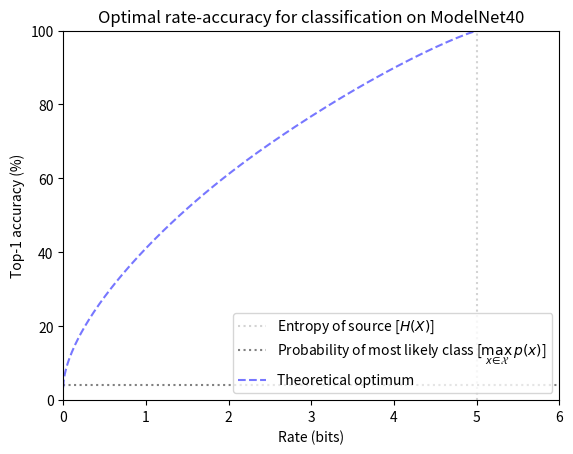

Recreate this plot in Python.
"""
Finds the optimal RD tradeoff for a classifier using the Blahut-Arimoto algorithm.
https://en.wikipedia.org/wiki/Blahut%E2%80%93Arimoto_algorithm#Algorithm_for_Rate-Distortion
"""

import json

import matplotlib.pyplot as plt
import numpy as np


def compute_rate_distortion(p_x, distortion_matrix, lmbda, max_iters=20, eps_log=1e-12):
    """Use Blahut-Arimoto to determine R(D).

    Args:
        p_x: i.i.d. source distribution.
        distortion_matrix: d_{ij} = D(x_j, x̂_i).
        lmbda: Tradeoff between R-D.
        max_iters: Maximum number of iterations.
        eps_log: A small constant to avoid NaNs.
    """

    # Initialize p(x̂ | x) s.t. D(x, x̂) = 0; i.e., lossless encoding.
    # p_x_hat_given_x = np.eye(len(p_x))

    # Initialize p(x̂ | x) s.t. R=0; where the "decoder" samples p(x) to guess x̂.
    # (Although, at R=0 the best strategy is to always predict the most probable class.)
    p_x_hat_given_x = np.repeat(p_x[:, None], len(p_x), axis=1)

    for _ in range(max_iters):
        # p(x̂) = \sum_x p(x̂ | x) p(x)
        p_x_hat = p_x_hat_given_x @ p_x

        # z_{x̂x} = p(x̂) exp(-lambda * D(x, x̂))
        z = p_x_hat[:, None] * np.exp(-lmbda * distortion_matrix) + eps_log

        # p(x̂ | x) = z_{x̂x} / \sum_x̂ z_{x̂x}  [Normalization]
        p_x_hat_given_x = z / z.sum(axis=0, keepdims=True)

        # Technically, these should be simultaneous updates, but it converges anyway.

    diff = np.log2(p_x_hat_given_x + eps_log) - np.log2(p_x_hat + eps_log)[:, None]
    rate = ((p_x_hat_given_x * diff) @ p_x).sum()
    distortion = ((p_x_hat_given_x * distortion_matrix) @ p_x).sum()

    # Notably, if p_x_hat_given_x is the identity matrix, then this reduces to:
    # rate == -(p_x * np.log2(p_x_hat)).sum()

    return rate, distortion


def subsample(rows, idx, start, stop, step):
    rows = rows[(rows[:, idx]).argsort()]  # Sort by idx column.
    t = np.arange(start, stop, step)
    if t[-1] != stop:
        t = np.append(t, stop)
    rows_subsampled = np.stack(
        [np.interp(t, rows[:, idx], rows[:, i]) for i in range(rows.shape[1])],
        axis=1,
    )
    # rows_subsampled[:, idx] = t  # Exact values.
    return rows_subsampled


def main():
    # fmt: off
    # There are 40 classes, with different numbers of samples per class.
    class_sizes = np.array(
        [
            20, 20, 20, 20, 20, 20, 20, 20, 20, 20,
            20, 20, 20, 20, 20, 20, 20, 20, 50, 86,
            86, 86, 100, 100, 100, 100, 100, 100, 100, 100,
            100, 100, 100, 100, 100, 100, 100, 100, 100, 100,
        ]
    )
    # fmt: on

    # Source distribution of classes in the dataset.
    p_x = class_sizes / class_sizes.sum()

    # Entropy of the source distribution (for lossless encoding).
    H_x = -(p_x * np.log2(p_x)).sum()

    # The distortion matrix is just classification error, i.e., 1 if x != x̂, else 0.
    # Classification error is also known as Hamming distance.
    distortion_matrix = 1 - np.eye(len(p_x))

    lmbdas = np.linspace(0, 12, 1000)
    rows = []

    # Sweep over lambdas to compute R(D) or D(R) function.
    for lmbda in lmbdas:
        rate, distortion = compute_rate_distortion(p_x, distortion_matrix, lmbda)
        acc_top1 = 100 * (1 - distortion)
        rows.append([lmbda, rate, acc_top1])
        print(f"{lmbda:9.3f} {rate:.4f} {acc_top1:.4f}")

    rows = np.array(rows)

    # [Optional] Linear interpolation subsampling to a uniform rate, distortion grid.
    rows = np.concatenate(
        [
            subsample(rows, 1, start=0, stop=H_x, step=0.1),  # Rate.
            subsample(
                rows, 2, start=np.ceil(100 * p_x.max()), stop=100.0, step=1.0
            ),  # Accuracy.
        ],
        axis=0,
    )
    rows = rows[(rows[:, 1]).argsort()]  # Sort by rate.

    results = {
        "name": "Theoretical optimum",
        "description": "",
        "results": {
            "lmbda": rows[:, 0].tolist(),
            "bit_loss": rows[:, 1].tolist(),
            "acc_top1": rows[:, 2].tolist(),
        },
    }
    print(json.dumps(results, indent=4))

    # print(f"\nFor accurate sampling, lambda spacing should roughly match:")
    # print(f"Actual: {lmbdas[1] - lmbdas[0]:.4f}")
    # print(f"Required: {(rows[1:, 0] - rows[:-1, 0]).min():.4f}")

    print("\nSanity check:")
    print(f"Entropy of source: {H_x:.4f}")
    print(f"Max rate computed: {rows[-1, 1]:.4f}")
    print("The above two values should be similar.")

    fig, ax = plt.subplots()
    ax.plot(
        [H_x, H_x],
        [0, 100],
        label="Entropy of source [$H(X)$]",
        linestyle=":",
        color="lightgray",
    )
    ax.plot(
        [0, 6],
        [100 * p_x.max(), 100 * p_x.max()],
        label=r"Probability of most likely class [$\max_{x \in \mathcal{X}} \, p(x)$]",
        linestyle=":",
        color="gray",
    )
    ax.plot(
        rows[:, 1],
        rows[:, 2],
        label="Theoretical optimum",
        color="#7777ff",
        linestyle="--",
    )
    ax.set(
        xlabel="Rate (bits)",
        ylabel="Top-1 accuracy (%)",
        title="Optimal rate-accuracy for classification on ModelNet40",
        xlim=(0, 6),
        ylim=(0, 100),
    )
    ax.legend(loc="lower right")
    fig.savefig("rate_distortion_optimality_for_classification.png", dpi=300)


if __name__ == "__main__":
    main()
